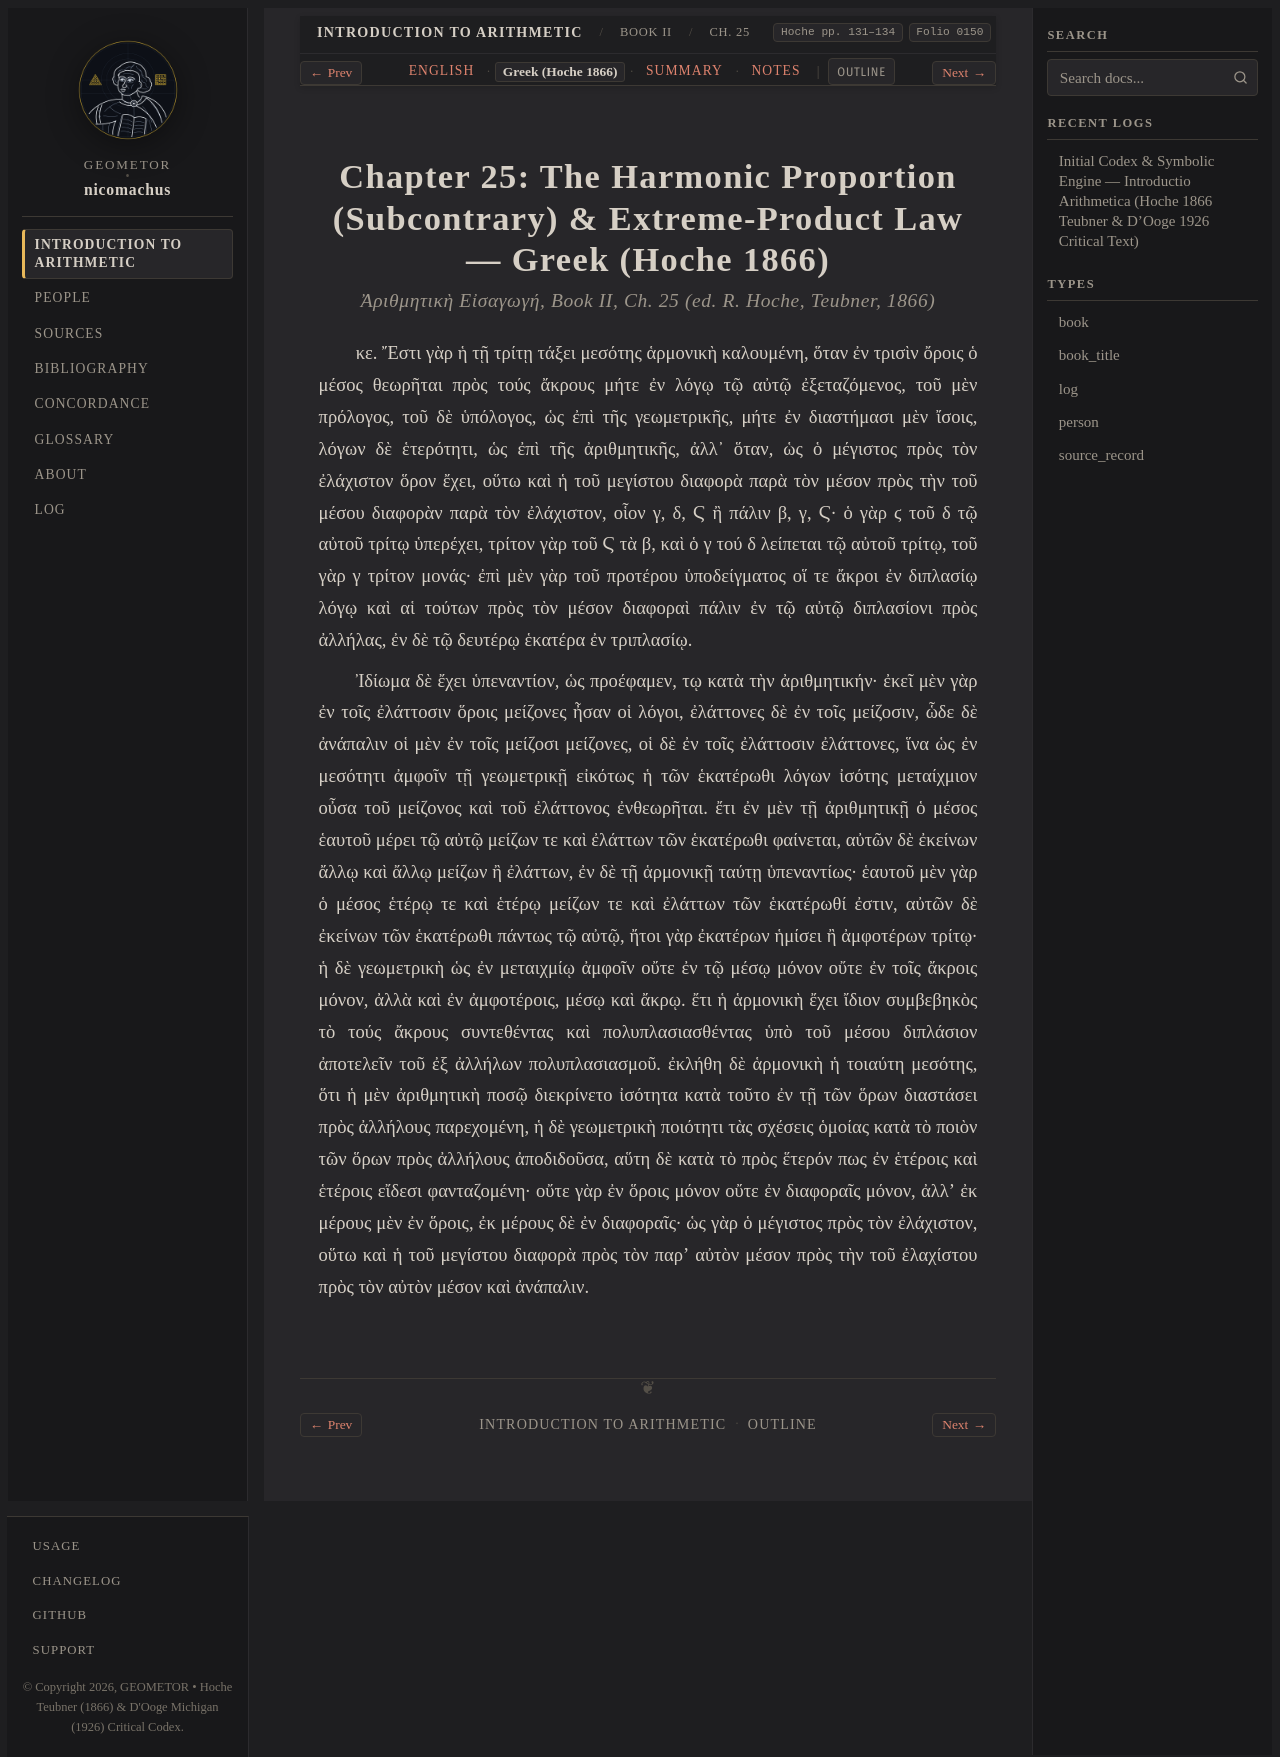

repository: geometor/nicomachus · page: introductio_arithmetica/book_02/ch_25/el.html · generator: sphinx

:order: 25
:layout: book
:breadcrumb_title: Ch. 25: Harmonic Proportion (Greek)
:title: Chapter 25: The Harmonic Proportion (Subcontrary) & Extreme-Product Law — Greek (Hoche 1866)
:canonical_id: Book II, Ch. 25
:original_id: Hoche pp. 131–134
:folio: hoche_1866:0150
:tracks: English: index | Greek: el | Summary: summary | Notes: notes

.. _nicomachus-el-2-25:

============================================================================================
Chapter 25: The Harmonic Proportion (Subcontrary) & Extreme-Product Law — Greek (Hoche 1866)
============================================================================================

.. rubric:: *Ἀριθμητικὴ Εἰσαγωγή*, Book II, Ch. 25 (ed. R. Hoche, Teubner, 1866)

.. _hoche-el-p-132:

.. folio:: hoche_1866:0150
   :page: p. 132

κε. Ἔστι γὰρ ἡ τῇ τρίτῃ τάξει μεσότης ἁρμονικὴ καλουμένη, ὅταν ἐν τρισὶν ὄροις ὁ μέσος θεωρῆται πρὸς τούς ἄκρους μήτε ἐν λόγῳ τῷ αὐτῷ ἐξεταζόμενος, τοῦ μὲν πρόλογος, τοῦ δὲ ὑπόλογος, ὡς ἐπὶ τῆς γεωμετρικῆς, μήτε ἐν διαστήμασι μὲν ἴσοις, λόγων δὲ ἑτερότητι, ὡς ἐπὶ τῆς ἀριθμητικῆς, ἀλλ᾿ ὅταν, ὡς ὁ μέγιστος πρὸς τὸν ἐλάχιστον ὅρον ἔχει, οὕτω καὶ ἡ τοῦ μεγίστου διαφορὰ παρὰ τὸν μέσον πρὸς τὴν τοῦ μέσου διαφορὰν παρὰ τὸν ἐλάχιστον, οἷον γ, δ, Ϛ ἢ πάλιν β, γ, Ϛ· ὁ γὰρ ϛ τοῦ δ τῷ αὐτοῦ τρίτῳ ὑπερέχει, τρίτον γὰρ τοῦ Ϛ τὰ β, καὶ ὁ γ τού δ λείπεται τῷ αὐτοῦ τρίτῳ, τοῦ γὰρ γ τρίτον μονάς· ἐπὶ μὲν γὰρ τοῦ προτέρου ὑποδείγματος οἵ τε ἄκροι ἐν διπλασίῳ λόγῳ καὶ αἱ τούτων πρὸς τὸν μέσον διαφοραὶ πάλιν ἐν τῷ αὐτῷ διπλασίονι πρὸς ἀλλήλας, ἐν δὲ τῷ δευτέρῳ ἑκατέρα ἐν τριπλασίῳ.

Ἰδίωμα δὲ ἔχει ὑπεναντίον, ὡς προέφαμεν, τῳ κατὰ τὴν ἀριθμητικήν· ἐκεῖ μὲν γὰρ ἐν τοῖς ἐλάττοσιν ὅροις μείζονες ἦσαν οἱ λόγοι, ἐλάττονες δὲ ἐν τοῖς μείζοσιν, ὧδε δὲ ἀνάπαλιν οἱ μὲν ἐν τοῖς μείζοσι μείζονες, οἱ δὲ ἐν τοῖς ἐλάττοσιν ἐλάττονες, ἵνα ὡς ἐν μεσότητι ἀμφοῖν τῇ γεωμετρικῇ εἰκότως ἡ τῶν ἑκατέρωθι λόγων ἰσότης μεταίχμιον οὖσα τοῦ μείζονος καὶ τοῦ ἐλάττονος ἐνθεωρῆται. ἔτι ἐν μὲν τῇ ἀριθμητικῇ ὁ μέσος ἑαυτοῦ μέρει τῷ αὐτῷ μείζων τε καὶ ἐλάττων τῶν ἑκατέρωθι φαίνεται, αὐτῶν δὲ ἐκείνων ἄλλῳ καὶ ἄλλῳ μείζων ἢ ἐλάττων, ἐν δὲ τῇ ἁρμονικῇ ταύτῃ ὑπεναντίως· ἑαυτοῦ μὲν γὰρ ὁ μέσος ἑτέρῳ τε καὶ ἑτέρῳ μείζων τε καὶ ἐλάττων τῶν ἑκατέρωθί ἐστιν, αὐτῶν δὲ ἐκείνων τῶν ἑκατέρωθι πάντως τῷ αὐτῷ, ἤτοι γὰρ ἐκατέρων ἡμίσει ἢ ἀμφοτέρων τρίτῳ· ἡ δὲ γεωμετρικὴ ὡς ἐν μεταιχμίῳ ἀμφοῖν οὔτε ἐν τῷ μέσῳ μόνον οὔτε ἐν τοῖς ἄκροις μόνον, ἀλλὰ καὶ ἐν ἀμφοτέροις, μέσῳ καὶ ἄκρῳ. ἔτι ἡ ἁρμονικὴ ἔχει ἴδιον συμβεβηκὸς τὸ τούς ἄκρους συντεθέντας καὶ πολυπλασιασθέντας ὑπὸ τοῦ μέσου διπλάσιον ἀποτελεῖν τοῦ ἐξ ἀλλήλων πολυπλασιασμοῦ. ἐκλήθη δὲ ἁρμονικὴ ἡ τοιαύτη μεσότης, ὅτι ἡ μὲν ἀριθμητικὴ ποσῷ διεκρίνετο ἰσότητα κατὰ τοῦτο ἐν τῇ τῶν ὅρων διαστάσει πρὸς ἀλλήλους παρεχομένη, ἡ δὲ γεωμετρικὴ ποιότητι τὰς σχέσεις ὁμοίας κατὰ τὸ ποιὸν τῶν ὅρων πρὸς ἀλλήλους ἀποδιδοῦσα, αὕτη δὲ κατὰ τὸ πρὸς ἕτερόν πως ἐν ἑτέροις καὶ ἑτέροις εἴδεσι φανταζομένη· οὔτε γὰρ ἐν ὅροις μόνον οὔτε ἐν διαφοραῖς μόνον, ἀλλʼ ἐκ μέρους μὲν ἐν ὅροις, ἐκ μέρους δὲ ἐν διαφοραῖς· ὡς γὰρ ὁ μέγιστος πρὸς τὸν ἐλάχιστον, οὕτω καὶ ἡ τοῦ μεγίστου διαφορὰ πρὸς τὸν παρʼ αὐτὸν μέσον πρὸς τὴν τοῦ ἐλαχίστου πρὸς τὸν αὐτὸν μέσον καὶ ἀνάπαλιν.
